Dataset: dataset (GitHub, leezael/VisIQ). Classes: negative, positive.

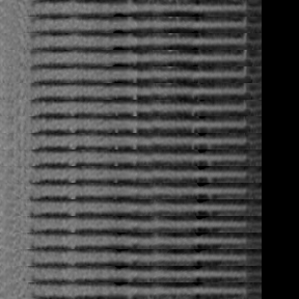
Label: negative

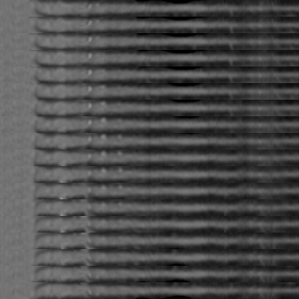
Label: positive

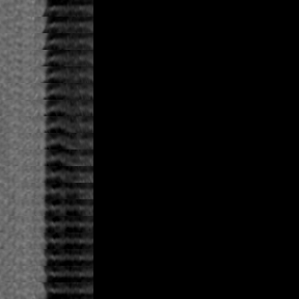
Label: negative

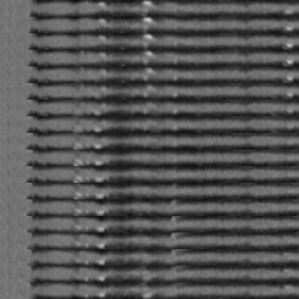
Label: positive

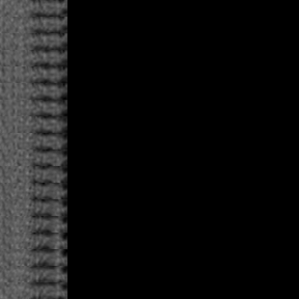
Label: negative

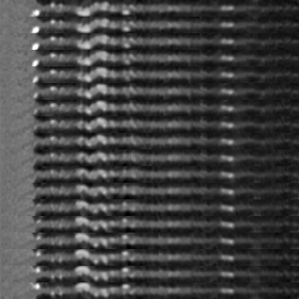
Label: positive
